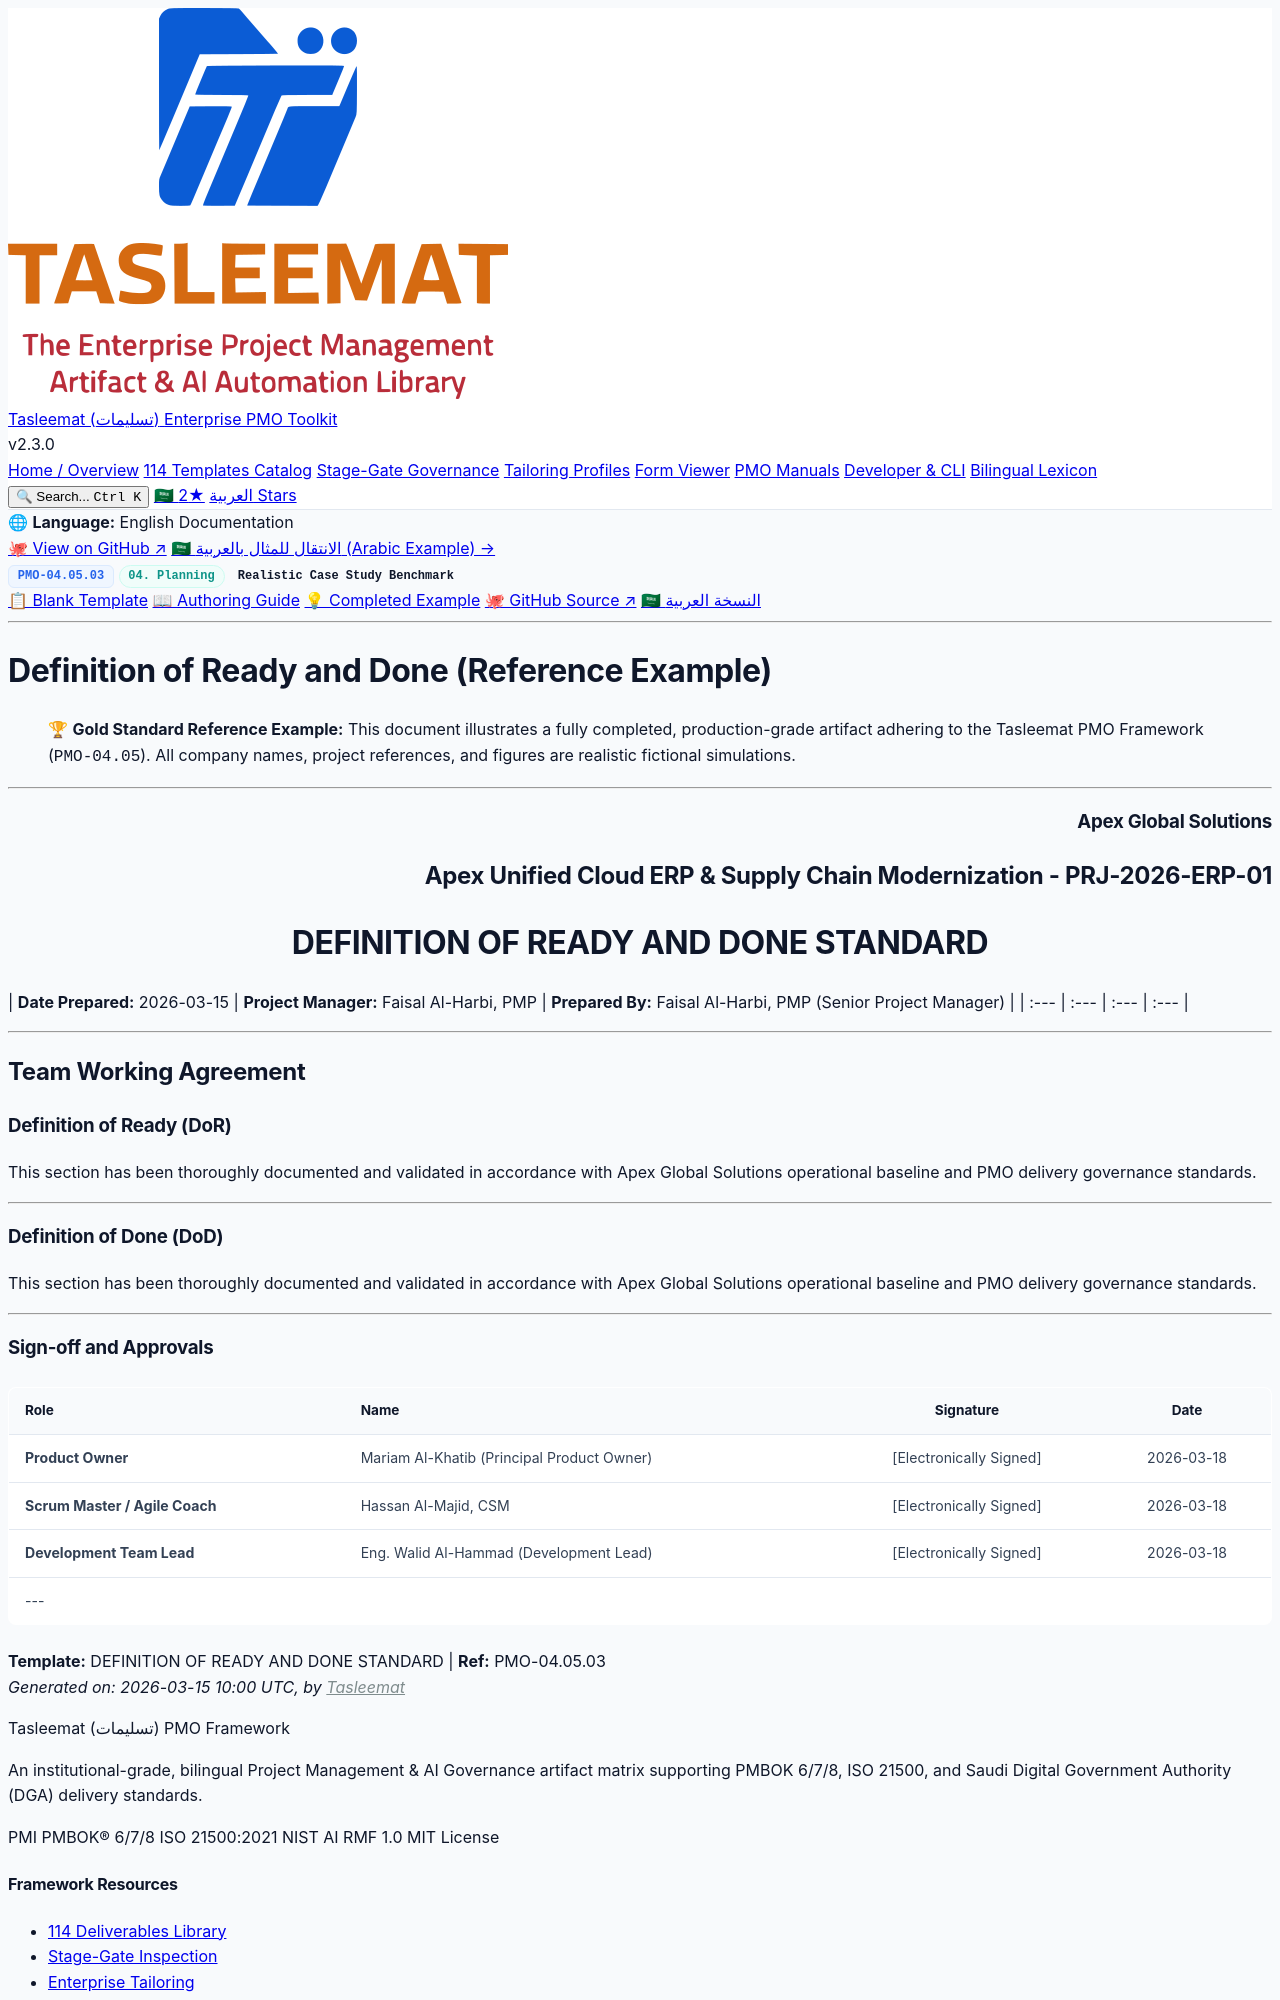

repository: fakhruldeen/Tasleemat · page: examples/en/04_Planning/05_Quality/04_05_03_Definition_of_Ready_and_Done_Example.html · generator: jekyll

<div class="lang-switch-bar">
  <span class="lang-switch-label">🌐 <strong>Language:</strong> English Documentation</span>
  <div class="lang-switch-actions">
    <a class="lang-switch-btn github-btn" href="https://github.com/fakhruldeen/Tasleemat/blob/main/examples/en/04_Planning/05_Quality/03_Definition_of_Ready_and_Done/04_05_03_Definition_of_Ready_and_Done_Example.md" target="_blank" rel="noopener noreferrer">🐙 View on GitHub ↗</a>
    <a class="lang-switch-btn" href="../../../ar/04_التخطيط/05_الجودة/04_05_03_تعريف_الجاهزية_والاكتمال_مثال.html">🇸🇦 الانتقال للمثال بالعربية (Arabic Example) →</a>
  </div>
</div>

<div class="deliverable-header-card">
  <div class="deliverable-badge-row">
    <span class="badge badge-code">PMO-04.05.03</span>
    <span class="badge badge-phase">04. Planning</span>
    <span class="badge badge-example">Realistic Case Study Benchmark</span>
  </div>
  <div class="deliverable-nav-pills">
    <a class="nav-pill" href="../../../../forms/en/04_Planning/05_Quality/04_05_03_Definition_of_Ready_and_Done_Template.html">📋 Blank Template</a>
    <a class="nav-pill" href="../../../../guides/en/04_Planning/05_Quality/04_05_03_Definition_of_Ready_and_Done_Guide.html">📖 Authoring Guide</a>
    <a class="nav-pill active" href="#">💡 Completed Example</a>
    <a class="nav-pill github-pill" href="https://github.com/fakhruldeen/Tasleemat/blob/main/examples/en/04_Planning/05_Quality/03_Definition_of_Ready_and_Done/04_05_03_Definition_of_Ready_and_Done_Example.md" target="_blank" rel="noopener noreferrer">🐙 GitHub Source ↗</a>
    <a class="nav-pill lang-pill" href="../../../ar/04_التخطيط/05_الجودة/04_05_03_تعريف_الجاهزية_والاكتمال_مثال.html">🇸🇦 النسخة العربية</a>
  </div>
</div>

---

---
type: Example
token_pointer: /_tokens/examples/en/04_Planning/05_Quality/03_Definition_of_Ready_and_Done/04_05_03_Definition_of_Ready_and_Done_Example.npy
token_count: 524
tokenizer_model_id: tiktoken/o200k_base
created_at: '2026-10-06T16:05:29.233305+00:00'
---

# Definition of Ready and Done (Reference Example)
> 🏆 **Gold Standard Reference Example:** This document illustrates a fully completed, production-grade artifact adhering to the Tasleemat PMO Framework (`PMO-04.05`). All company names, project references, and figures are realistic fictional simulations.

---

<h3 dir="ltr" align="right">Apex Global Solutions</h3>
<h2 dir="ltr" align="right">Apex Unified Cloud ERP & Supply Chain Modernization - PRJ-2026-ERP-01</h2>
<h1 dir="ltr" align="center">DEFINITION OF READY AND DONE STANDARD</h1>

| **Date Prepared:** 2026-03-15 | **Project Manager:** Faisal Al-Harbi, PMP | **Prepared By:** Faisal Al-Harbi, PMP (Senior Project Manager) |
| :--- | :--- | :--- | :--- |

---

## Team Working Agreement

### Definition of Ready (DoR)

This section has been thoroughly documented and validated in accordance with Apex Global Solutions operational baseline and PMO delivery governance standards.

---

### Definition of Done (DoD)

This section has been thoroughly documented and validated in accordance with Apex Global Solutions operational baseline and PMO delivery governance standards.

---
